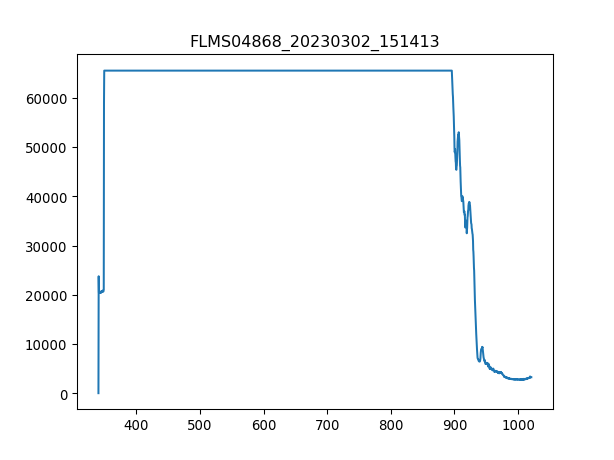

The file beside this chart, header and first rows:
3.403980399999999804e+02, 1.581879310344827516e+01
3.407779787842517294e+02, 2.376660672413793145e+04
3.411578753728139191e+02, 8.266449310344827609e+03
3.415377297593970525e+02, 8.137639137931034384e+03
3.419175419377116327e+02, 8.345543275862068185e+03
3.422973119014679924e+02, 8.194134827586207393e+03
3.426770396443767481e+02, 8.230292068965516592e+03
3.430567251601482894e+02, 8.320685172413792316e+03
3.434363684424930625e+02, 8.252890344827586887e+03
3.438159694851215704e+02, 8.203174137931035148e+03
3.441955282817443162e+02, 8.189615172413793516e+03
3.445750448260716894e+02, 8.370401379310344055e+03
3.449545191118141361e+02, 8.203174137931035148e+03
3.453339511326822162e+02, 8.291307413793103478e+03
3.457133408823863761e+02, 8.406558620689655072e+03
3.460926883546370050e+02, 8.467573965517241959e+03
3.464719935431446629e+02, 8.463054310344827172e+03
3.468512564416197392e+02, 8.447235517241379057e+03
3.472304770437727939e+02, 8.438196206896551303e+03
3.476096553433141594e+02, 8.408818448275862465e+03
3.479887913339544525e+02, 8.331984310344827463e+03
3.483678850094040058e+02, 8.646100344827586014e+03
3.487469363633733224e+02, 8.524069655172414059e+03
3.491259453895728484e+02, 3.151103586206896580e+04
3.495049120817131438e+02, 6.553500000000000000e+04
3.498838364335046549e+02, 6.553500000000000000e+04
3.502627184386577710e+02, 6.553500000000000000e+04
3.506415580908830520e+02, 6.553500000000000000e+04
3.510203553838908306e+02, 6.553500000000000000e+04
3.513991103113916665e+02, 6.553500000000000000e+04
3.517778228670960630e+02, 6.553500000000000000e+04
3.521564930447144093e+02, 6.553500000000000000e+04
3.525351208379572086e+02, 6.553500000000000000e+04
3.529137062405348502e+02, 6.553500000000000000e+04
3.532922492461578940e+02, 6.553500000000000000e+04
3.536707498485368433e+02, 6.553500000000000000e+04
3.540492080413820304e+02, 6.553500000000000000e+04
3.544276238184040153e+02, 6.553500000000000000e+04
3.548059971733132443e+02, 6.553500000000000000e+04
3.551843280998201067e+02, 6.553500000000000000e+04
3.555626165916351624e+02, 6.553500000000000000e+04
3.559408626424688578e+02, 6.553500000000000000e+04
3.563190662460316389e+02, 6.553500000000000000e+04
3.566972273960340090e+02, 6.553500000000000000e+04
3.570753460861864710e+02, 6.553500000000000000e+04
3.574534223101993007e+02, 6.553500000000000000e+04
3.578314560617831717e+02, 6.553500000000000000e+04
3.582094473346484733e+02, 6.553500000000000000e+04
3.585873961225056519e+02, 6.553500000000000000e+04
3.589653024190650967e+02, 6.553500000000000000e+04
3.593431662180374815e+02, 6.553500000000000000e+04
3.597209875131331387e+02, 6.553500000000000000e+04
3.600987662980625146e+02, 6.553500000000000000e+04
3.604765025665361122e+02, 6.553500000000000000e+04
3.608541963122644347e+02, 6.553500000000000000e+04
3.612318475289579283e+02, 6.553500000000000000e+04
3.616094562103269823e+02, 6.553500000000000000e+04
3.619870223500821567e+02, 6.553500000000000000e+04
3.623645459419338408e+02, 6.553500000000000000e+04
3.627420269795925947e+02, 6.553500000000000000e+04
3.631194654567688076e+02, 6.553500000000000000e+04
... 1,987 more rows
